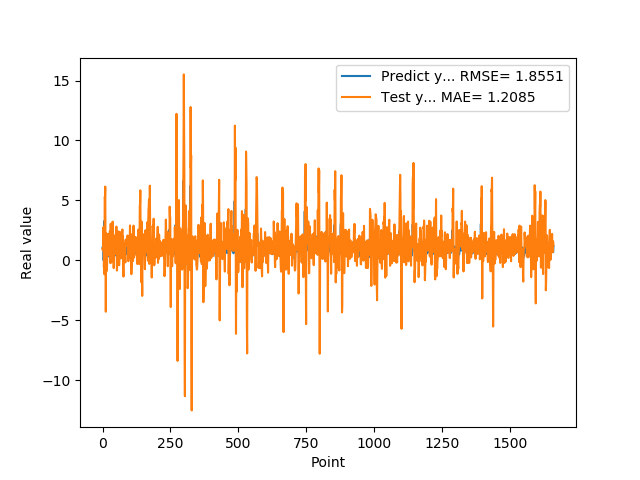

Values plotted in this chart, from the file beside it:
1.074290990829999792e+00, 9.558668702408433804e-01
9.521890282630000035e-01, 8.439292123566275450e-01
9.879170060160000766e-01, 1.103816877829243426e+00
1.011654973029999960e+00, 2.759118681484465263e+00
0.000000000000000000e+00, 1.989762235978743465e+00
7.643579840659999736e-01, -5.641828474212534639e-01
7.788103222849999119e-01, 4.868851096199428019e-01
3.306220054629999794e+00, -1.154062918257856118e+00
1.055441975589999970e+00, 5.286470937097100808e+00
7.543110251430000801e-01, 5.203696095527253540e+00
7.915459871289999283e-01, 6.156872683520628442e+00
1.409499049189999909e+00, 3.475425998072090294e-01
8.875439763070001042e-01, -4.271782747868965835e+00
6.401469707490000660e-01, 1.031286936470986015e+00
5.082880258560000808e-01, 2.245627453813706875e+00
8.640019893649999450e-01, 4.113219947271397614e-01
5.725920200349999822e-01, -8.681642396401173523e-01
8.469420075419999971e-01, 2.332978787191081899e-02
9.181020259860001032e-01, 1.745514397806475770e+00
7.976629734039999420e-01, 1.637418991700174020e+00
9.608020186419998776e-01, 1.241881077674176659e+00
9.555831551549999192e-01, 2.223633040445479381e+00
3.470349907879999862e-01, 1.335235748903218500e+00
9.546210169789999256e-01, 4.439126789739413215e-01
1.293938040730000072e+00, 1.356425286399627117e+00
5.251880288119999962e-01, 7.042966407630589787e-01
4.773890078070000542e-01, 1.079731616412791029e+00
1.275226235389999907e+00, 2.465870750541273360e+00
8.723750114439999814e-01, 5.768275179414990017e-01
8.355640172959999390e-01, -2.249626882408349293e-01
7.321749925609999377e-01, 3.056773647976338104e+00
7.640249729160000225e-01, 1.788515496330894461e+00
4.072830080990000323e-01, -1.548294939047299423e-01
4.752210080619999610e-01, 6.550801116842877581e-02
8.781340122220000488e-01, 1.607412523395930215e-01
7.414129972460000717e-01, 4.515295656576260863e-01
1.258002042770000051e+00, 6.916544095337275877e-01
1.069700956339999953e+00, 3.237033716572775610e+00
7.274609804150000691e-01, 2.596279368293349155e+00
7.892770171170000459e-01, 1.924060472927447085e+00
6.237750053410000550e-01, 1.542170358263042163e+00
6.914690136910000007e-01, -6.377460356275093112e-01
8.557710051540000640e-01, 1.435026151715105558e-01
7.093830108640000187e-01, 9.968680898618432762e-01
1.014547944070000041e+00, 8.972145258095111098e-01
1.115731000900000103e+00, 2.076317818746042487e+00
4.182830154900000208e-01, 1.907199778507737031e+00
1.002280950550000105e+00, 9.849759597152850654e-01
1.218860983849999968e+00, 2.012059638282219343e+00
1.143296003339999922e+00, 5.333932665684451013e-01
6.528189778330000248e-01, 1.790649328379960714e+00
6.746559739110000731e-01, 2.825810176749985025e+00
6.009536385540000802e-01, 7.833043886816347667e-01
6.694570183749999348e-01, -8.409087754653625790e-01
6.538079977039999990e-01, -2.971938821001750552e-01
7.814120054240000224e-01, 8.204754336940084380e-01
1.206303954120000022e+00, 1.155809122688120194e+00
8.469259738919999725e-01, 2.125161407711050998e+00
8.286409974099999687e-01, 1.847864028668911640e+00
6.482390165329999787e-01, 2.417596131869902187e+00
5.623700022700000023e-01, 8.294564699854660716e-01
... 1,599 more rows
